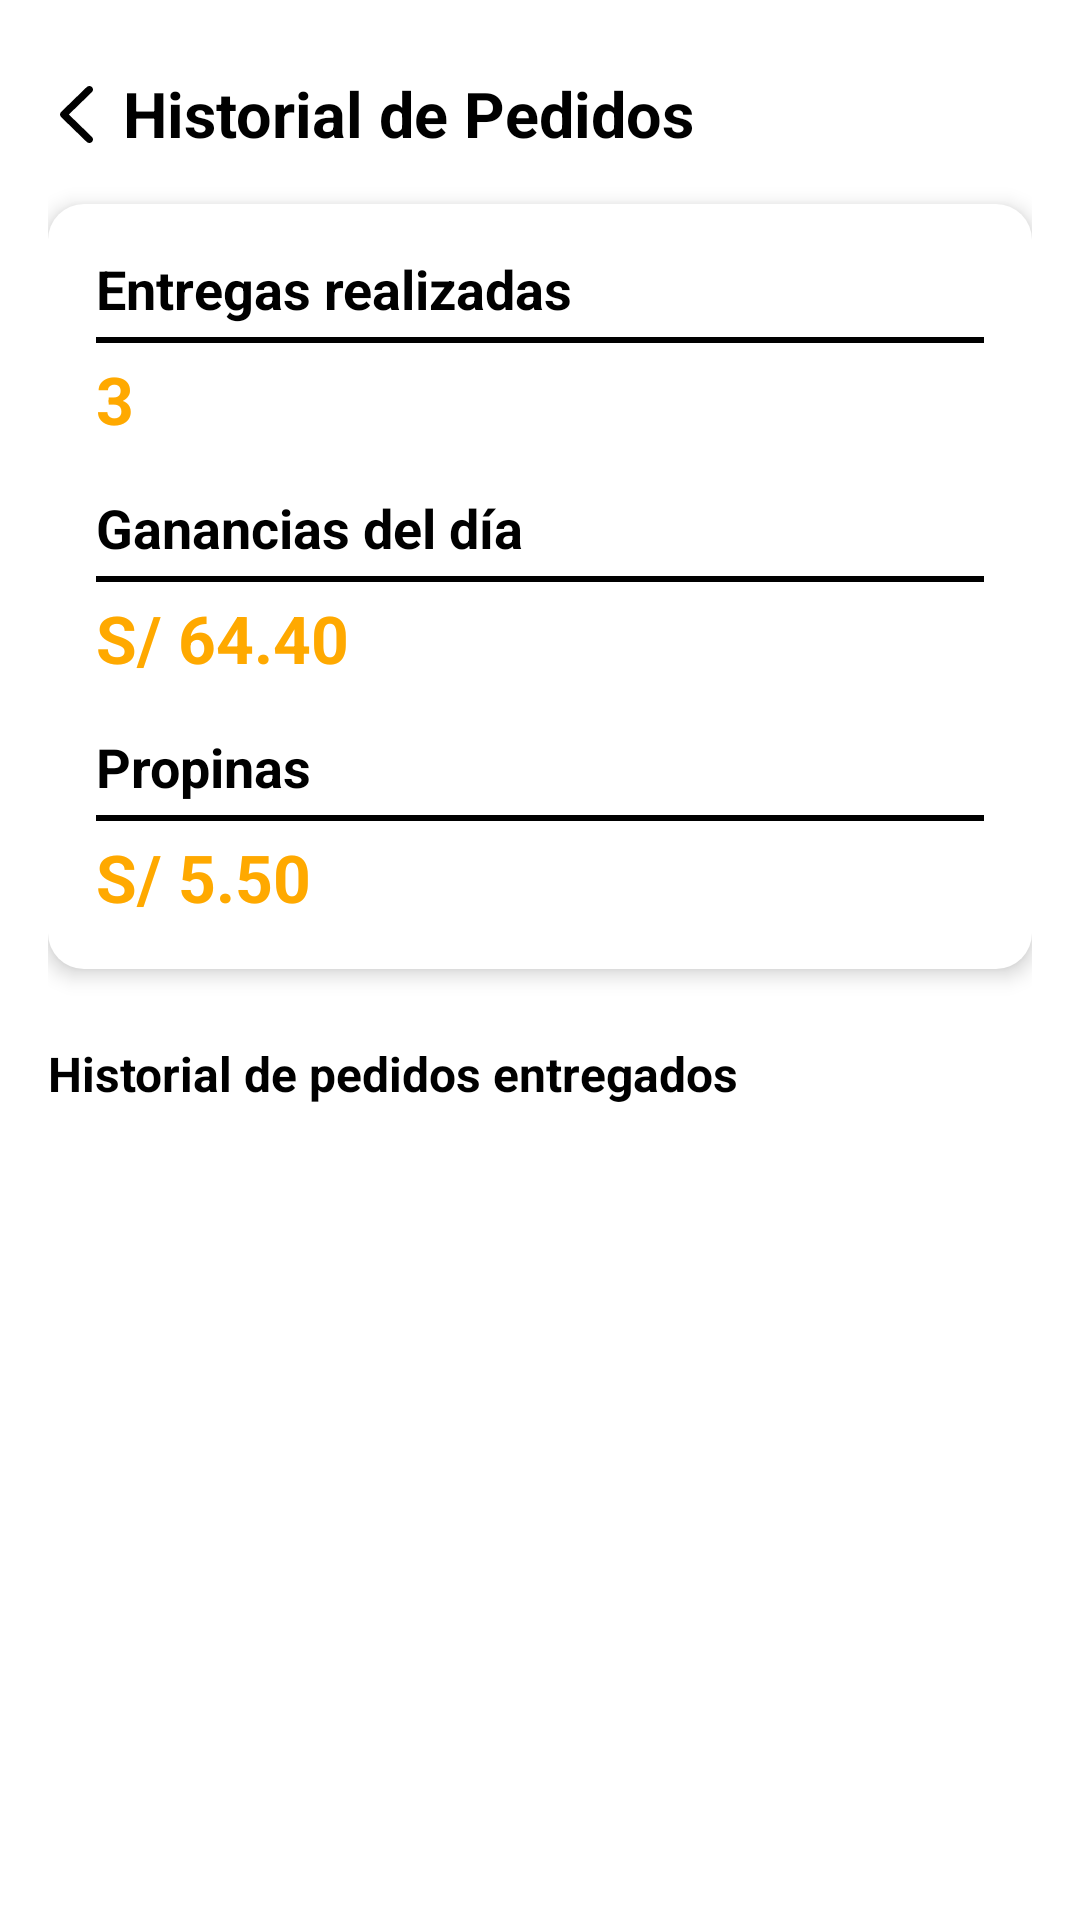

Android layout source for this screen:
<!-- AndroidManifest.xml: application theme Theme.app_android -->
<!-- res/layout/fragment_delivery_ganancias.xml -->
<?xml version="1.0" encoding="utf-8"?>
<androidx.core.widget.NestedScrollView
    xmlns:android="http://schemas.android.com/apk/res/android"
    xmlns:app="http://schemas.android.com/apk/res-auto"
    android:layout_width="match_parent"
    android:layout_height="match_parent"
    android:padding="16dp"
    android:background="#FFFFFF"
    android:fillViewport="true">

    <LinearLayout
        android:layout_width="match_parent"
        android:layout_height="wrap_content"
        android:orientation="vertical">

        
        <LinearLayout
            android:id="@+id/btnBack"
            android:layout_width="match_parent"
            android:layout_height="wrap_content"
            android:orientation="horizontal"
            android:gravity="center_vertical"
            android:padding="4dp"
            android:clickable="true"
            android:focusable="true"
            android:layout_marginBottom="8dp">

            <ImageView
                android:layout_width="wrap_content"
                android:layout_height="36dp"
                android:layout_gravity="center_vertical"
                android:layout_marginEnd="10dp"
                android:src="@drawable/icon_left_arrow"
                app:tint="@color/colorBlack" />

            <TextView
                android:layout_width="wrap_content"
                android:layout_height="wrap_content"
                android:text="Historial de Pedidos"
                android:textColor="#000000"
                android:textSize="21sp"
                android:textStyle="bold"/>
        </LinearLayout>


        
        <LinearLayout
            android:layout_width="match_parent"
            android:layout_height="wrap_content"
            android:orientation="vertical"
            android:padding="16dp"
            android:background="@drawable/bg_rounded_shadow"
            android:elevation="4dp"
            android:layout_marginBottom="24dp">

            
            <TextView
                android:layout_width="match_parent"
                android:layout_height="wrap_content"
                android:text="Entregas realizadas"
                android:textSize="18sp"
                android:textStyle="bold"
                android:textColor="#000000"/>
            <View
                android:layout_width="match_parent"
                android:layout_height="2dp"
                android:background="#000000"
                android:layout_marginVertical="4dp"/>
            <TextView
                android:id="@+id/txtEntregas"
                android:layout_width="match_parent"
                android:layout_height="wrap_content"
                android:text="3"
                android:textSize="22sp"
                android:textStyle="bold"
                android:textColor="#FFA900"
                android:layout_marginBottom="16dp"/>

            
            <TextView
                android:layout_width="match_parent"
                android:layout_height="wrap_content"
                android:text="Ganancias del día"
                android:textSize="18sp"
                android:textStyle="bold"
                android:textColor="#000000"/>
            <View
                android:layout_width="match_parent"
                android:layout_height="2dp"
                android:background="#000000"
                android:layout_marginVertical="4dp"/>
            <TextView
                android:id="@+id/txtGanancias"
                android:layout_width="match_parent"
                android:layout_height="wrap_content"
                android:text="S/ 64.40"
                android:textSize="22sp"
                android:textStyle="bold"
                android:textColor="#FFA900"
                android:layout_marginBottom="16dp"/>

            
            <TextView
                android:layout_width="match_parent"
                android:layout_height="wrap_content"
                android:text="Propinas"
                android:textSize="18sp"
                android:textStyle="bold"
                android:textColor="#000000"/>
            <View
                android:layout_width="match_parent"
                android:layout_height="2dp"
                android:background="#000000"
                android:layout_marginVertical="4dp"/>
            <TextView
                android:id="@+id/txtPropinas"
                android:layout_width="match_parent"
                android:layout_height="wrap_content"
                android:text="S/ 5.50"
                android:textSize="22sp"
                android:textStyle="bold"
                android:textColor="#FFA900"/>
        </LinearLayout>

        
        <TextView
            android:layout_width="match_parent"
            android:layout_height="wrap_content"
            android:text="Historial de pedidos entregados"
            android:textStyle="bold"
            android:textSize="16sp"
            android:textColor="#000000"
            android:layout_marginBottom="8dp"/>

        <androidx.recyclerview.widget.RecyclerView
            android:id="@+id/recyclerHistorial"
            android:layout_width="match_parent"
            android:layout_height="wrap_content"
            android:nestedScrollingEnabled="false"
            android:clipToPadding="false"
            android:paddingBottom="16dp"/>
        </LinearLayout>
</androidx.core.widget.NestedScrollView>
<!-- resources referenced by this layout -->
<resources>
  <color name="colorBlack">#000000</color>
  <!-- drawable bg_rounded_shadow (drawable) -->
  <?xml version="1.0" encoding="utf-8"?>
  <shape xmlns:android="http://schemas.android.com/apk/res/android"
      android:shape="rectangle">
  
      <solid android:color="#FFFFFF"/>
      <corners android:radius="12dp"/>
  </shape>
  <!-- drawable icon_left_arrow (drawable) -->
  <vector xmlns:android="http://schemas.android.com/apk/res/android"
      android:width="11dp"
      android:height="19dp"
      android:viewportWidth="11"
      android:viewportHeight="19">
    <path
        android:pathData="M10.642,0.348C11.119,0.812 11.119,1.563 10.642,2.027L2.951,9.5L10.642,16.973C11.119,17.437 11.119,18.188 10.642,18.652C10.165,19.116 9.391,19.116 8.914,18.652L0.358,10.34C0.129,10.117 0,9.815 0,9.5C0,9.185 0.129,8.883 0.358,8.66L8.914,0.348C9.391,-0.116 10.165,-0.116 10.642,0.348Z"
        android:fillColor="#000000"
        android:fillType="evenOdd"/>
  </vector>
  <style name="Theme.app_android" parent="Base.Theme.app_android" />
  <style name="Base.Theme.app_android" parent="Theme.Material3.DayNight.NoActionBar">
          <item name="colorPrimary">@color/colorSecondary</item>
          <item name="colorPrimaryDark">@color/colorGreen2</item>
          <item name="colorOnPrimary">@color/colorGrey400</item>
          <item name="android:statusBarColor">@color/colorGreen2</item>
          <item name="android:windowLightStatusBar">true</item> 
          <item name="android:navigationBarColor">@color/colorGrey100</item>
  
  
  
      </style>
  <color name="colorSecondary">#B2D367</color>
  <color name="colorGreen2">#7FC870</color>
  <color name="colorGrey400">#DBDFDF</color>
  <color name="colorGrey100">#F5F5F5</color>
</resources>
